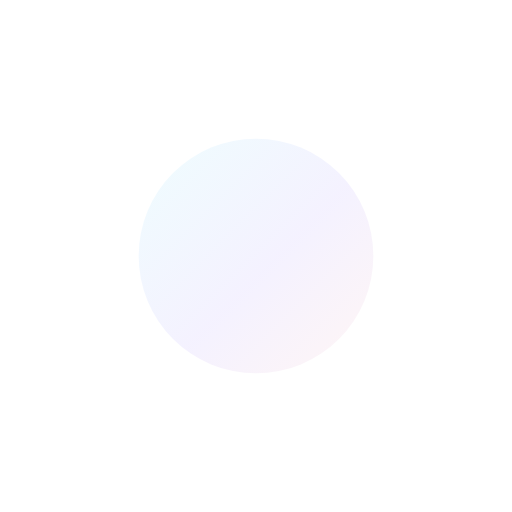
t = 0.00 s
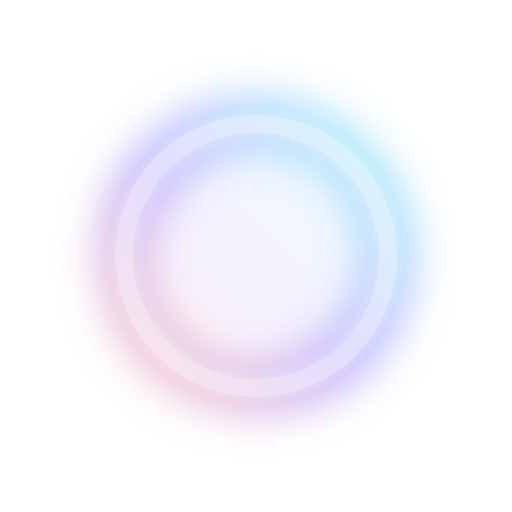
t = 0.58 s
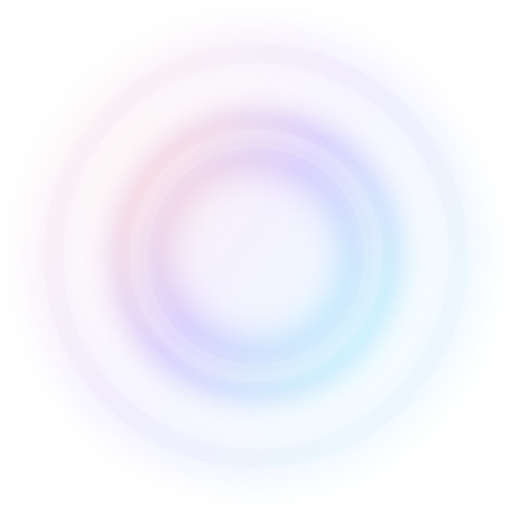
t = 1.09 s
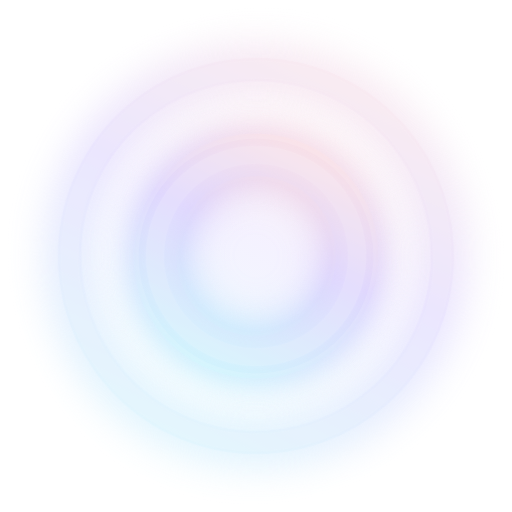
t = 1.60 s
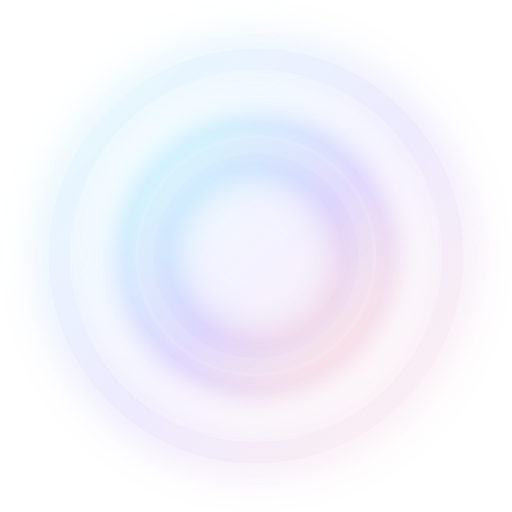
t = 2.30 s
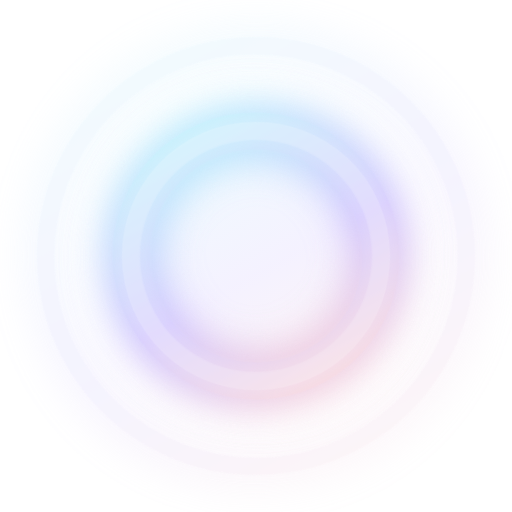
t = 2.40 s

The animated SVG that drew these frames (rendered in a browser with its animation timeline set to each time). Animation: 18 SMIL elements (animate=16,animateTransform=2); one cycle of 3.20 s, repeats indefinitely.

<svg xmlns="http://www.w3.org/2000/svg" width="180" height="180" viewBox="0 0 96 96" role="img" aria-label="Loading">
    <defs>
        <!-- 기존 그라데이션 + 더 밝게 -->
        <linearGradient id="rippleC" x1="0" y1="0" x2="1" y2="1">
            <stop offset="0%" stop-color="#A5F3FC"/>
            <stop offset="55%" stop-color="#C4B5FD"/>
            <stop offset="100%" stop-color="#FECACA"/>
        </linearGradient>

        <!-- 화이트 하이라이트(밝기 보강) -->
        <linearGradient id="whiteGlow" x1="0" y1="0" x2="1" y2="1">
            <stop offset="0%" stop-color="#FFFFFF" stop-opacity="0.9"/>
            <stop offset="100%" stop-color="#FFFFFF" stop-opacity="0.0"/>
        </linearGradient>

        <!-- 글로우 더 강하게 -->
        <filter id="glowUltra" x="-90%" y="-90%" width="280%" height="280%">
            <feGaussianBlur stdDeviation="4.2" result="b"/>
            <feColorMatrix in="b" type="matrix"
                           values="1 0 0 0 0
                0 1 0 0 0
                0 0 1 0 0
                0 0 0 2.2 0" result="bb"/>
            <feMerge>
                <feMergeNode in="bb"/>
                <feMergeNode in="SourceGraphic"/>
            </feMerge>
        </filter>

        <filter id="coreGlow" x="-120%" y="-120%" width="340%" height="340%">
            <feGaussianBlur stdDeviation="3.2" result="cb"/>
            <feColorMatrix in="cb" type="matrix"
                           values="1 0 0 0 0
                0 1 0 0 0
                0 0 1 0 0
                0 0 0 2.4 0" result="cbb"/>
            <feMerge>
                <feMergeNode in="cbb"/>
                <feMergeNode in="SourceGraphic"/>
            </feMerge><svg xmlns="http://www.w3.org/2000/svg" width="120" height="120" viewBox="0 0 96 96" role="img" aria-label="Loading">
            <defs>
                <linearGradient id="rippleC" x1="0" y1="0" x2="1" y2="1">
                    <stop offset="0%" stop-color="#67E8F9"/>
                    <stop offset="55%" stop-color="#A78BFA"/>
                    <stop offset="100%" stop-color="#FCA5A5"/>
                </linearGradient>

                <!-- 글로우 아주 약간만 강화 -->
                <filter id="glowC" x="-45%" y="-45%" width="190%" height="190%">
                    <feGaussianBlur stdDeviation="2.6" result="b"/>
                    <feMerge>
                        <feMergeNode in="b"/>
                        <feMergeNode in="SourceGraphic"/>
                    </feMerge>
                </filter>
            </defs>

            <g>
                <animateTransform attributeName="transform" type="rotate"
                                  from="0 48 48" to="360 48 48"
                                  dur="3.2s" repeatCount="indefinite"/>

                <circle cx="48" cy="48" r="10"
                        fill="none"
                        stroke="url(#rippleC)"
                        stroke-width="6.5"
                        opacity="0"
                        filter="url(#glowC)">
                    <animate attributeName="r" values="10;36" dur="1.3s" repeatCount="indefinite"/>
                    <animate attributeName="opacity" values="0;0.9;0" dur="1.3s" repeatCount="indefinite"/>
                    <animate attributeName="stroke-width" values="6.5;3.2" dur="1.3s" repeatCount="indefinite"/>
                </circle>

                <circle cx="48" cy="48" r="10"
                        fill="none"
                        stroke="url(#rippleC)"
                        stroke-width="6.5"
                        opacity="0"
                        filter="url(#glowC)">
                    <animate attributeName="r" values="10;36" dur="1.3s" begin="0.65s" repeatCount="indefinite"/>
                    <animate attributeName="opacity" values="0;0.75;0" dur="1.3s" begin="0.65s" repeatCount="indefinite"/>
                    <animate attributeName="stroke-width" values="6.5;3.2" dur="1.3s" begin="0.65s" repeatCount="indefinite"/>
                </circle>
            </g>
        </svg>

        </filter>
    </defs>

    <g>
        <animateTransform attributeName="transform" type="rotate"
                          from="0 48 48" to="360 48 48"
                          dur="2.3s" repeatCount="indefinite"/>

        <!-- 밝은 백라이트(배경이 어두울수록 더 튀게) -->
        <circle cx="48" cy="48" r="22" fill="url(#rippleC)" opacity="0.18"/>

        <!-- 중앙 코어: 화이트+컬러 겹치기 -->
<!--        <circle cx="48" cy="48" r="8.2" fill="#FFFFFF" opacity="0.95" filter="url(#coreGlow)"/>-->
<!--        <circle cx="48" cy="48" r="7.2" fill="url(#rippleC)" opacity="0.98" filter="url(#coreGlow)">-->
<!--            <animate attributeName="r" values="6.8;8.0;6.8" dur="0.9s" repeatCount="indefinite"/>-->
<!--            <animate attributeName="opacity" values="0.9;1;0.9" dur="0.9s" repeatCount="indefinite"/>-->
<!--        </circle>-->

        <!-- 링 1: 컬러 링 + 화이트 하이라이트 링(겹침) -->
        <circle cx="48" cy="48" r="10" fill="none" stroke="url(#rippleC)" stroke-width="9"
                opacity="0" filter="url(#glowUltra)" stroke-linecap="round">
            <animate attributeName="r" values="10;42" dur="1.25s" repeatCount="indefinite"/>
            <animate attributeName="opacity" values="0;1;0" dur="1.25s" repeatCount="indefinite"/>
            <animate attributeName="stroke-width" values="10;2.8" dur="1.25s" repeatCount="indefinite"/>
        </circle>

        <circle cx="48" cy="48" r="10" fill="none" stroke="#FFFFFF" stroke-width="3.4"
                opacity="0" filter="url(#glowUltra)" stroke-linecap="round">
            <animate attributeName="r" values="10;42" dur="1.25s" repeatCount="indefinite"/>
            <animate attributeName="opacity" values="0;0.55;0" dur="1.25s" repeatCount="indefinite"/>
        </circle>

        <!-- 링 2: 반 박자 -->
        <circle cx="48" cy="48" r="10" fill="none" stroke="url(#rippleC)" stroke-width="9"
                opacity="0" filter="url(#glowUltra)" stroke-linecap="round">
            <animate attributeName="r" values="10;42" dur="1.25s" begin="0.625s" repeatCount="indefinite"/>
            <animate attributeName="opacity" values="0;0.9;0" dur="1.25s" begin="0.625s" repeatCount="indefinite"/>
            <animate attributeName="stroke-width" values="10;2.8" dur="1.25s" begin="0.625s" repeatCount="indefinite"/>
        </circle>

        <circle cx="48" cy="48" r="10" fill="none" stroke="#FFFFFF" stroke-width="3.4"
                opacity="0" filter="url(#glowUltra)" stroke-linecap="round">
            <animate attributeName="r" values="10;42" dur="1.25s" begin="0.625s" repeatCount="indefinite"/>
            <animate attributeName="opacity" values="0;0.45;0" dur="1.25s" begin="0.625s" repeatCount="indefinite"/>
        </circle>
    </g>
</svg>
